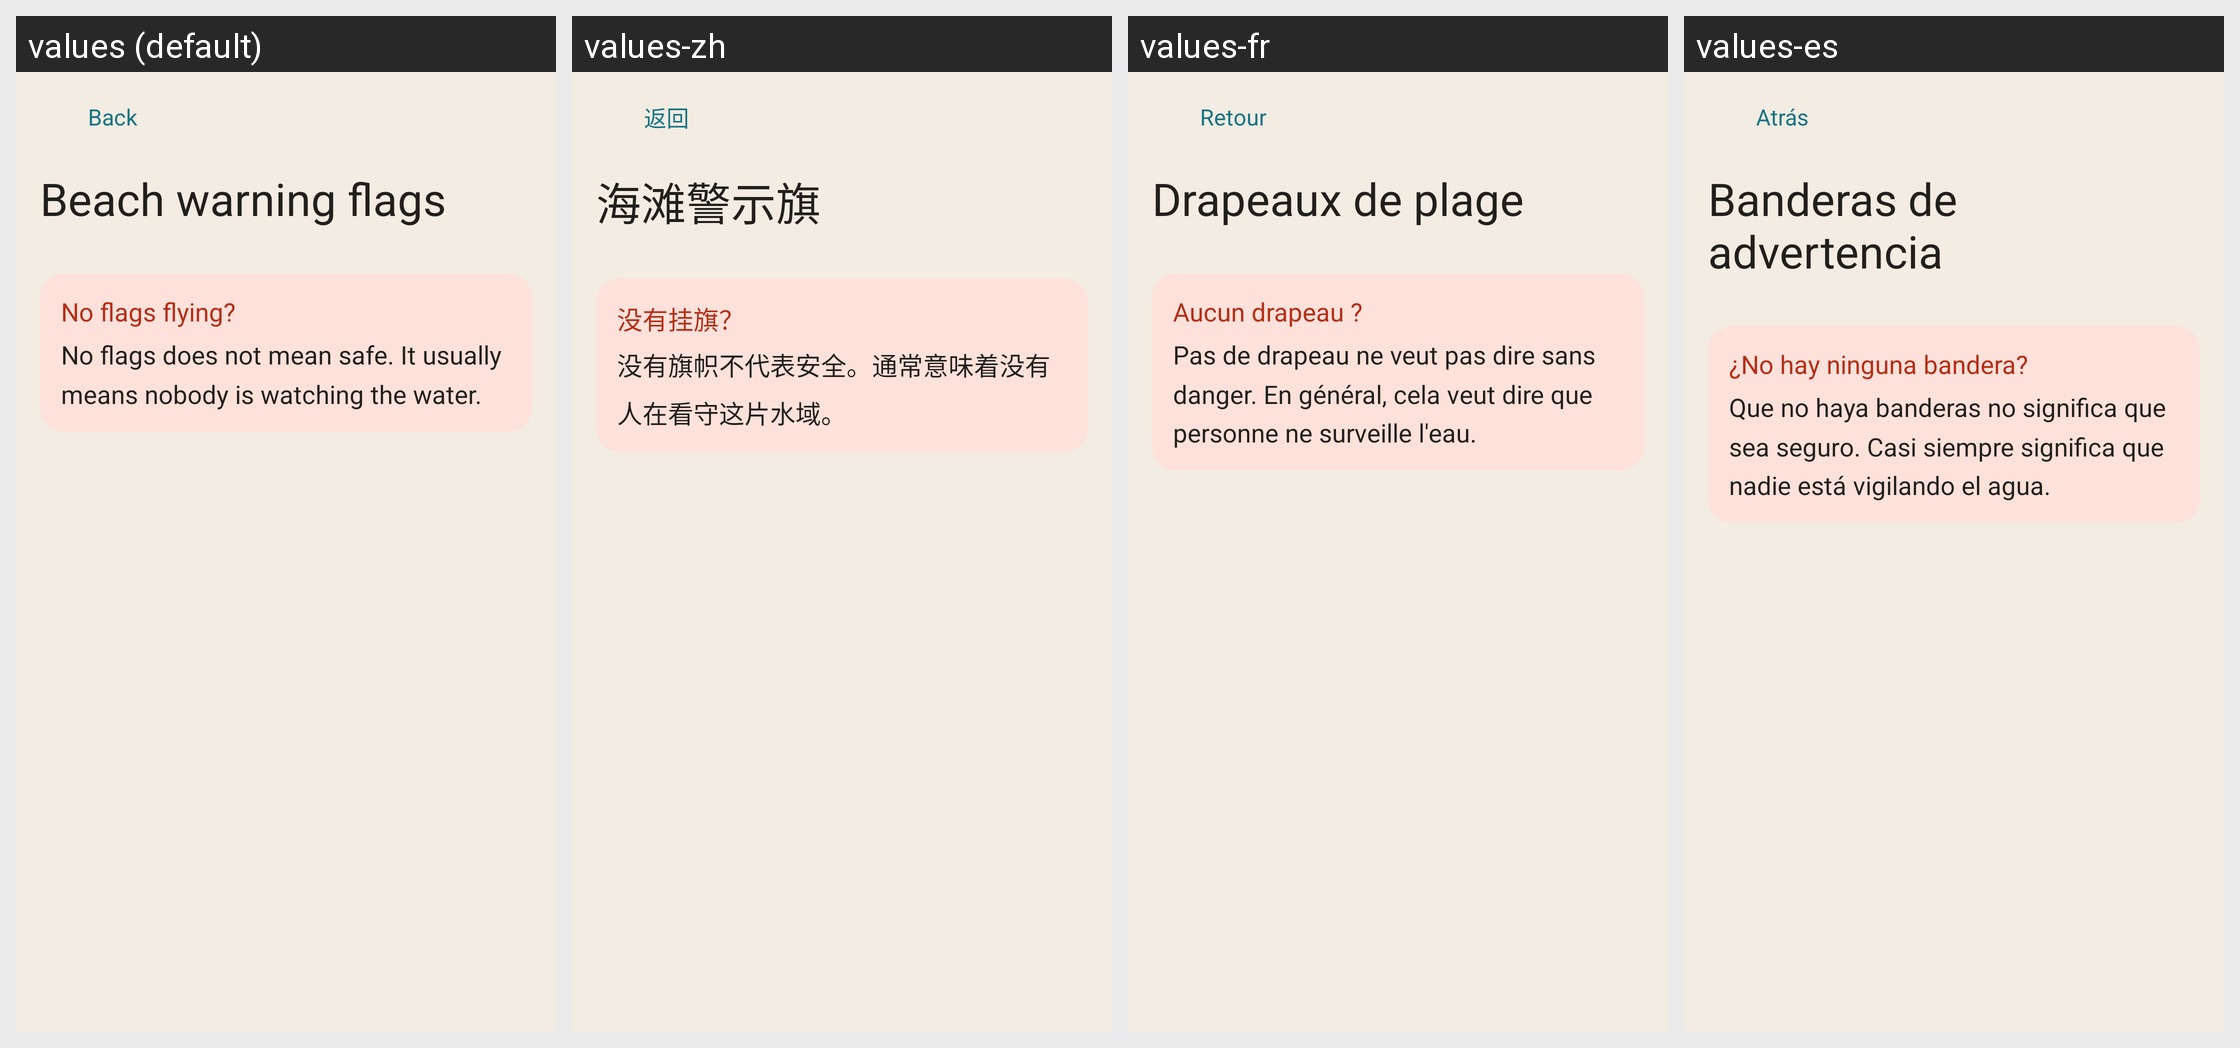

Strings drawn on this Android screen and how each of the app's shown locales translates them:
Android screen res/layout/activity_flag_guide.xml rendered under 4 locales, left to right: values (default), values-zh, values-fr, values-es. Device: Nexus 5 (rendered at 1080×1920; each locale shown at half size, 540×960, under a caption strip naming it); theme Theme.MyApplication.
Strings drawn on this screen, with the default value and each locale's value (text and hints the layout hard-codes, and strings that could not be matched under every locale, appear in the picture but are not listed):

back
  values: Back
  values-zh: 返回
  values-fr: Retour
  values-es: Atrás

flag_title
  values: Beach warning flags
  values-zh: 海滩警示旗
  values-fr: Drapeaux de plage
  values-es: Banderas de advertencia

flag_no_flags_title
  values: No flags flying?
  values-zh: 没有挂旗？
  values-fr: Aucun drapeau ?
  values-es: ¿No hay ninguna bandera?

flag_no_flags_body
  values: No flags does not mean safe. It usually means nobody is watching the water.
  values-zh: 没有旗帜不代表安全。通常意味着没有人在看守这片水域。
  values-fr: Pas de drapeau ne veut pas dire sans danger. En général, cela veut dire que personne ne surveille l'eau.
  values-es: Que no haya banderas no significa que sea seguro. Casi siempre significa que nadie está vigilando el agua.
